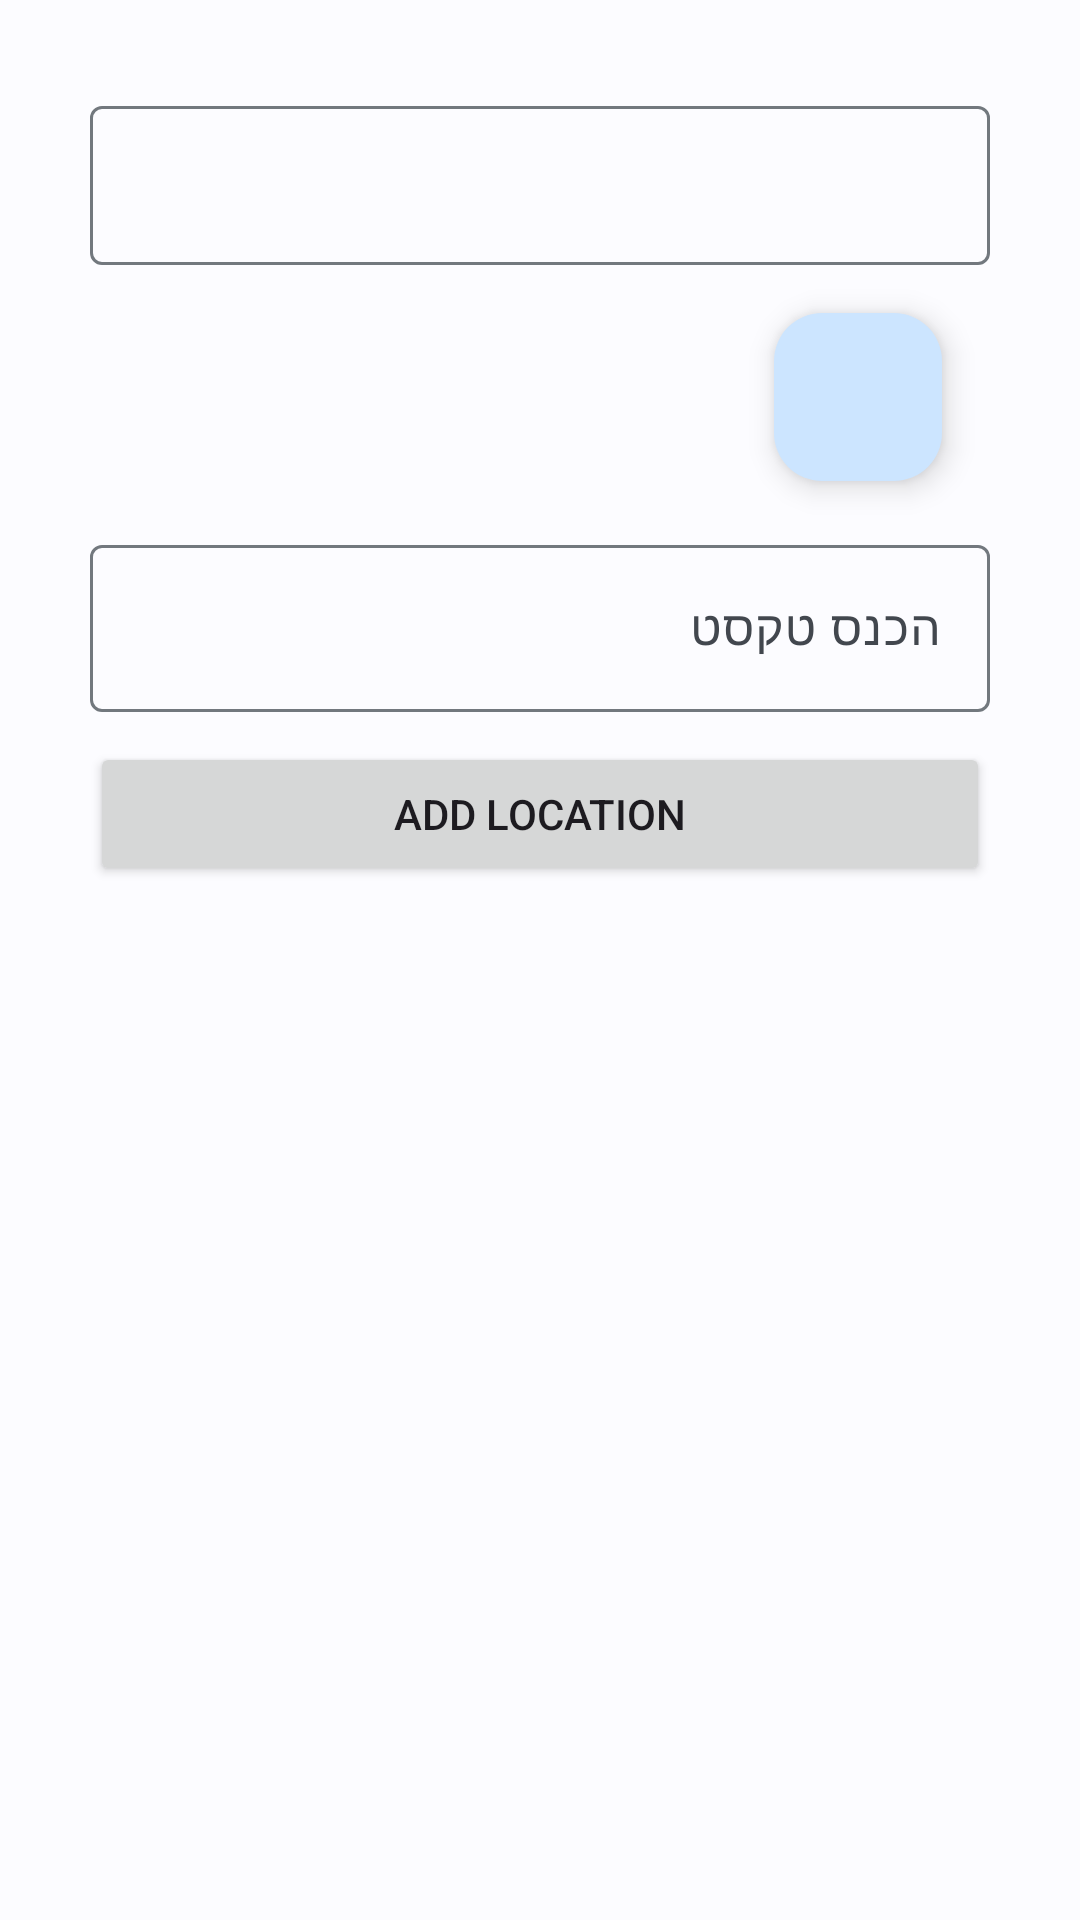

Here is an Android app screen rendered from its layout file. Give the layout XML and the strings, colors and styles it references.
<!-- AndroidManifest.xml: application theme AppTheme -->
<!-- res/layout/activity_test.xml -->
<?xml version="1.0" encoding="utf-8"?>
<LinearLayout xmlns:android="http://schemas.android.com/apk/res/android"
    xmlns:app="http://schemas.android.com/apk/res-auto"
    xmlns:tools="http://schemas.android.com/tools"
    android:layout_width="match_parent"
    android:layout_height="match_parent"
    android:padding="30dp"
    tools:context=".Test"
    android:orientation="vertical">

    <com.google.android.material.textfield.TextInputLayout
        android:layout_width="match_parent"
        android:layout_height="wrap_content"
        >
        <com.google.android.material.floatingactionbutton.FloatingActionButton
            android:id="@+id/floating_action_button"
            android:layout_width="wrap_content"
            android:layout_height="wrap_content"
            android:layout_gravity="bottom|end"
            android:layout_margin="16dp"
            android:contentDescription="זיו"
            app:srcCompat="@drawable/plus"/>

        <com.google.android.material.textfield.TextInputEditText
            android:layout_width="match_parent"
            android:layout_height="wrap_content"
            android:inputType="textPassword"
            style="@style/Widget.MaterialComponents.TextInputLayout.FilledBox"/>
        <com.google.android.material.textfield.TextInputLayout
            android:id="@+id/textField"
            android:layout_width="match_parent"
            android:layout_height="wrap_content"
            android:hint="הכנס טקסט">

            <com.google.android.material.textfield.TextInputEditText
                android:layout_width="match_parent"
                android:layout_height="wrap_content"
                />

        </com.google.android.material.textfield.TextInputLayout>
    </com.google.android.material.textfield.TextInputLayout>




    
    
    
    
    
    
    
    
    


    
    
    
    
    
    
    
    
    

    
    
    
    
    
    
    
    
    

    
    
    
    
    
    
    
    

    
    
    
    
    
    
    
    

    <ImageView
        android:layout_width="wrap_content"
        android:layout_height="wrap_content"
        android:id="@+id/imageView"
        />

    <Button
        android:id="@+id/btAddLocation"
        android:layout_width="match_parent"
        android:layout_height="wrap_content"
        android:text="Add Location"
        android:layout_marginTop="10dp"
        android:layout_marginBottom="10dp"
        />


</LinearLayout>
<!-- resources referenced by this layout -->
<resources>
  <style name="AppTheme" parent="Theme.Material3.Light.NoActionBar">
          <item name="colorPrimary">@color/md_theme_light_primary</item>
          <item name="colorOnPrimary">@color/md_theme_light_onPrimary</item>
          <item name="colorPrimaryContainer">@color/md_theme_light_primaryContainer</item>
          <item name="colorOnPrimaryContainer">@color/md_theme_light_onPrimaryContainer</item>
          <item name="colorSecondary">@color/md_theme_light_secondary</item>
          <item name="colorOnSecondary">@color/md_theme_light_onSecondary</item>
          <item name="colorSecondaryContainer">@color/md_theme_light_secondaryContainer</item>
          <item name="colorOnSecondaryContainer">@color/md_theme_light_onSecondaryContainer</item>
          <item name="colorTertiary">@color/md_theme_light_tertiary</item>
          <item name="colorOnTertiary">@color/md_theme_light_onTertiary</item>
          <item name="colorTertiaryContainer">@color/md_theme_light_tertiaryContainer</item>
          <item name="colorOnTertiaryContainer">@color/md_theme_light_onTertiaryContainer</item>
          <item name="colorError">@color/md_theme_light_error</item>
          <item name="colorErrorContainer">@color/md_theme_light_errorContainer</item>
          <item name="colorOnError">@color/md_theme_light_onError</item>
          <item name="colorOnErrorContainer">@color/md_theme_light_onErrorContainer</item>
          <item name="android:colorBackground">@color/md_theme_light_background</item>
          <item name="colorOnBackground">@color/md_theme_light_onBackground</item>
          <item name="colorSurface">@color/md_theme_light_surface</item>
          <item name="colorOnSurface">@color/md_theme_light_onSurface</item>
          <item name="colorSurfaceVariant">@color/md_theme_light_surfaceVariant</item>
          <item name="colorOnSurfaceVariant">@color/md_theme_light_onSurfaceVariant</item>
          <item name="colorOutline">@color/md_theme_light_outline</item>
          <item name="colorOnSurfaceInverse">@color/md_theme_light_inverseOnSurface</item>
          <item name="colorSurfaceInverse">@color/md_theme_light_inverseSurface</item>
  
          <item name="colorPrimaryInverse">@color/md_theme_light_inversePrimary</item>
      </style>
  <color name="md_theme_light_primary">#006397</color>
  <color name="md_theme_light_onPrimary">#FFFFFF</color>
  <color name="md_theme_light_primaryContainer">#CCE5FF</color>
  <color name="md_theme_light_onPrimaryContainer">#001D31</color>
  <color name="md_theme_light_secondary">#51606F</color>
  <color name="md_theme_light_onSecondary">#FFFFFF</color>
  <color name="md_theme_light_secondaryContainer">#D4E4F6</color>
  <color name="md_theme_light_onSecondaryContainer">#0D1D2A</color>
  <color name="md_theme_light_tertiary">#006497</color>
  <color name="md_theme_light_onTertiary">#FFFFFF</color>
  <color name="md_theme_light_tertiaryContainer">#CCE5FF</color>
  <color name="md_theme_light_onTertiaryContainer">#001E31</color>
  <color name="md_theme_light_error">#BA1A1A</color>
  <color name="md_theme_light_errorContainer">#FFDAD6</color>
  <color name="md_theme_light_onError">#FFFFFF</color>
  <color name="md_theme_light_onErrorContainer">#410002</color>
  <color name="md_theme_light_background">#FCFCFF</color>
  <color name="md_theme_light_onBackground">#1A1C1E</color>
  <color name="md_theme_light_surface">#FCFCFF</color>
  <color name="md_theme_light_onSurface">#1A1C1E</color>
  <color name="md_theme_light_surfaceVariant">#DEE3EB</color>
  <color name="md_theme_light_onSurfaceVariant">#42474E</color>
  <color name="md_theme_light_outline">#72787E</color>
  <color name="md_theme_light_inverseOnSurface">#F0F0F4</color>
  <color name="md_theme_light_inverseSurface">#2F3133</color>
  <color name="md_theme_light_inversePrimary">#92CCFF</color>
</resources>
